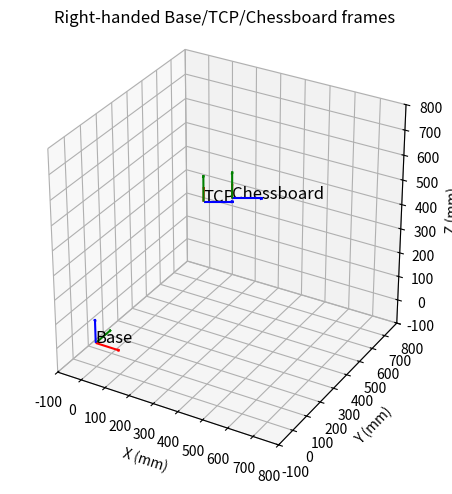

Python code for this plot:
import numpy as np
from scipy.spatial.transform import Rotation as R
import matplotlib.pyplot as plt
from mpl_toolkits.mplot3d import Axes3D  # noqa: F401 (trigger 3D)

"""
Right-handed chessboard transform 
------------------------------------------
• 全程右手座標（det(R)=+1）
• 可選：讓棋盤 +Z 朝向相機（以 Rx(180°) 實現，不用左手 Z-flip）
• 視覺化 Base / TCP / Chessboard 三座標系
"""

# ================== 基本函數 ==================
def euler_zyx_matrix(rx_deg: float, ry_deg: float, rz_deg: float) -> np.ndarray:
    """依序繞 x, y, z 軸旋轉，回傳 Rz @ Ry @ Rx（與你原本一致）。"""
    R_x = R.from_euler('x', rx_deg, degrees=True).as_matrix()
    R_y = R.from_euler('y', ry_deg, degrees=True).as_matrix()
    R_z = R.from_euler('z', rz_deg, degrees=True).as_matrix()
    return R_z @ R_y @ R_x

def to_homogeneous(Rm: np.ndarray, t_xyz) -> np.ndarray:
    T = np.eye(4)
    T[:3, :3] = Rm
    T[:3, 3] = np.array(t_xyz, dtype=float).reshape(3)
    return T

def tcp_to_homogeneous_matrix(pose6):
    """pose6 = (x, y, z, rx, ry, rz)  (mm, deg)"""
    x, y, z, rx, ry, rz = pose6
    Rm = euler_zyx_matrix(rx, ry, rz)
    return to_homogeneous(Rm, (x, y, z))

def homo_Rz_deg(deg: float) -> np.ndarray:
    """建立繞 Z 軸旋轉 deg 度的 4x4 齊次旋轉矩陣。"""
    Rz = R.from_euler('z', deg, degrees=True).as_matrix()
    Tz = np.eye(4)
    Tz[:3, :3] = Rz
    return Tz

# ================== 核心：右手棋盤變換 ==================
def compute_T_base_chessboard(
    tcp_pose,
    tcp_chess_pose,
    z_toward_camera: bool = True,
):
    """
    回傳：T_base_tcp, T_base_chessboard（皆為右手）
    若 z_toward_camera=True：右乘 Rx(180°)（det=+1），讓棋盤 +Z 指向相機（同時反轉棋盤 Y）。
    """
    T_base_tcp = tcp_to_homogeneous_matrix(tcp_pose)
    T_tcp_chess = tcp_to_homogeneous_matrix(tcp_chess_pose)

    T_base_chess = T_base_tcp @ T_tcp_chess

    if z_toward_camera:
        # 用 Rx(180°) 取代左手 Z-flip：保持右手座標
        R_rx180 = R.from_euler('x', 180, degrees=True).as_matrix()  # 等效於 diag(1,-1,-1)
        T_rx180 = np.eye(4)
        T_rx180[:3, :3] = R_rx180
        T_base_chess = T_base_chess @ T_rx180

    # （可選）數值正交化，避免累積誤差
    U, S, Vt = np.linalg.svd(T_base_chess[:3, :3])
    T_base_chess[:3, :3] = U @ Vt

    return T_base_tcp, T_base_chess

# ================== 視覺化 ==================
def plot_frame(ax, T: np.ndarray, label: str, axis_length: float = 100.0,
               colors=('r', 'g', 'b')):
    o = T[:3, 3]
    x_axis = o + T[:3, 0] * axis_length
    y_axis = o + T[:3, 1] * axis_length
    z_axis = o + T[:3, 2] * axis_length
    ax.quiver(*o, *(x_axis - o), color=colors[0], arrow_length_ratio=0.1)
    ax.quiver(*o, *(y_axis - o), color=colors[1], arrow_length_ratio=0.1)
    ax.quiver(*o, *(z_axis - o), color=colors[2], arrow_length_ratio=0.1)
    ax.text(*o, label, fontsize=12)

def plot_3d_environment(T_base_tcp, T_base_chessboard, axis_length=100.0):
    fig = plt.figure()
    ax = fig.add_subplot(111, projection='3d')

    # Base / TCP / Chessboard
    plot_frame(ax, np.eye(4), 'Base', axis_length)
    plot_frame(ax, T_base_tcp, 'TCP', axis_length)
    plot_frame(ax, T_base_chessboard, 'Chessboard', axis_length)

    ax.set_xlim(-100, 800)
    ax.set_ylim(-100, 800)
    ax.set_zlim(-100, 800)
    ax.set_xticks(np.arange(-100, 801, 100))
    ax.set_yticks(np.arange(-100, 801, 100))
    ax.set_zticks(np.arange(-100, 801, 100))
    ax.set_box_aspect((1, 1, 1))
    ax.set_xlabel('X (mm)')
    ax.set_ylabel('Y (mm)')
    ax.set_zlabel('Z (mm)')
    ax.set_title('Right-handed Base/TCP/Chessboard frames')
    plt.tight_layout()
    plt.show()

# ================== 驗證小工具 ==================
def detR(T: np.ndarray) -> float:
    return float(np.linalg.det(T[:3, :3]))

def print_T(name: str, T: np.ndarray):
    np.set_printoptions(suppress=True, precision=3)
    print(f"\n{name}:")
    print(T)
    print(f"det(R) = {detR(T):.6f}")

# ================== 主程式 ==================
if __name__ == '__main__':
    np.set_printoptions(suppress=True, precision=2)

    # 你的輸入（可改）
    # tcp_pose = [500, -100, 700, 90, 0, 90]
    # tcp_pose =[500, -100, 700, 90, 0, 45]
    # tcp_pose =[100, 100, 1000, 90, 0, -120]
    # tcp_pose =[100, 0, 800, 90, 0, -180]
    tcp_pose =[450, 0, 700, 90, 0, 120]
    tcp_chess_pose = [-106.5, 71, 95, 0, 180, 180]

    # 計算（右手），並讓棋盤 +Z 朝相機（不使用左手 flip）
    T_base_tcp, T_base_chess = compute_T_base_chessboard(
        tcp_pose, tcp_chess_pose, z_toward_camera=True
    )

    # === 新增輸出：T_base_chess 右乘「Z 軸 180°」的結果 ===
    T_z180 = homo_Rz_deg(180.0)
    T_base_chess_Rz180 = T_base_chess @ T_z180

    # 印出矩陣與 det(R)
    formatter = {'float_kind': lambda x: format(x, ',.4f')}
    print_T('T_base_tcp', T_base_tcp)

    print('\nT_base_chess')
    print(np.array2string(T_base_chess, formatter=formatter, separator=', '))
    print(f"det(R) = {detR(T_base_chess):.6f}")

    print('\nT_base_chess_Rz180  (T_base_chess 右乘 Rz(180°))')
    print(np.array2string(T_base_chess_Rz180, formatter=formatter, separator=', '))
    print(f"det(R) = {detR(T_base_chess_Rz180):.6f}")

    # 視覺化（維持原本，只畫未 Rz 的棋盤；如要一起畫，呼叫 plot_frame 再加一個）
    plot_3d_environment(T_base_tcp, T_base_chess, axis_length=100.0)
